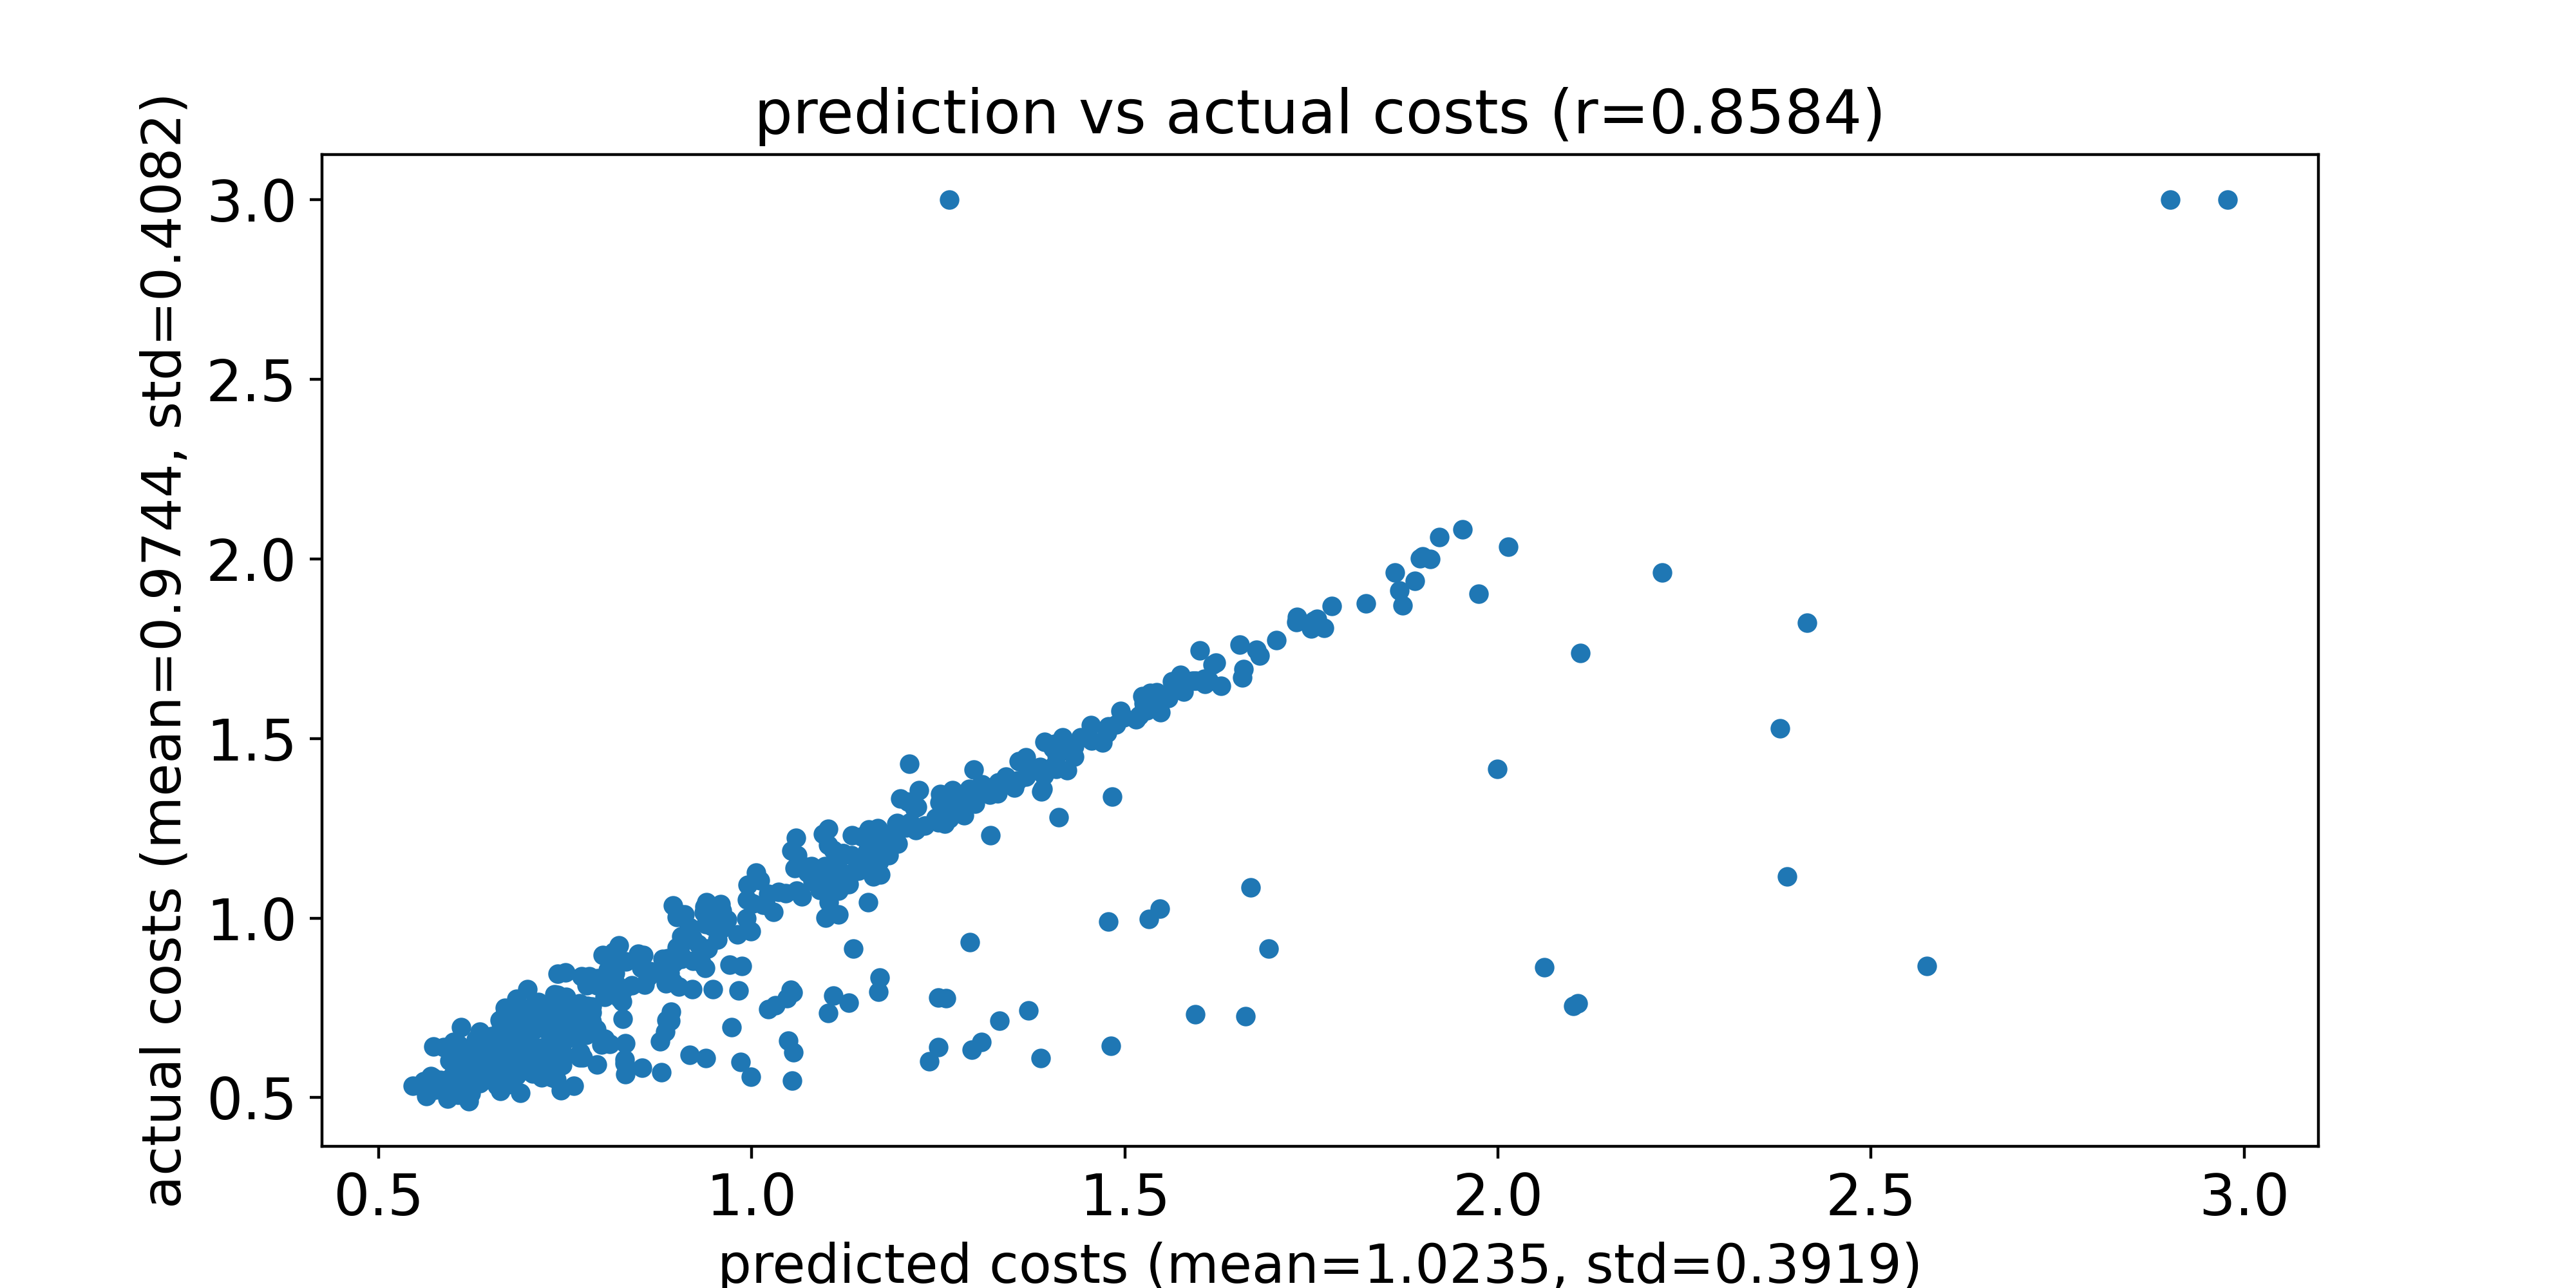

The data file committed next to this chart (first rows):
predicted costs, actual costs
0.8793, 0.5708
0.8843, 0.6837
0.599, 0.6483
0.971, 0.8709
0.6126, 0.5632
0.7443, 0.5214
0.5732, 0.5572
0.6502, 0.6278
0.6415, 0.6682
1.407, 1.427
0.7691, 0.751
0.8772, 0.6561
1.376, 1.412
1.25, 1.267
1.622, 1.711
0.939, 0.9825
0.7825, 0.7381
0.8607, 0.8352
0.7797, 0.7548
0.8567, 0.8148
1.39, 1.359
0.7652, 0.7499
0.7919, 0.6906
2.11, 1.737
1.172, 1.12
0.8901, 0.847
1.154, 1.163
0.793, 0.8125
0.6674, 0.5692
0.6643, 0.6942
1.199, 1.332
1.298, 1.414
0.9417, 0.9141
0.8104, 0.6494
0.8805, 0.8866
1.607, 1.652
0.8947, 1.034
1.872, 1.87
1.703, 1.774
1.253, 1.345
0.7542, 0.7576
1.423, 1.411
1.27, 1.298
1.123, 1.123
0.8955, 0.8752
1.285, 1.286
0.7499, 0.6171
0.9731, 0.6956
1.016, 1.037
1.282, 1.307
1.421, 1.481
1.023, 0.7458
2.388, 1.116
1.212, 1.266
1.974, 1.903
0.853, 0.5836
0.6269, 0.626
1.409, 1.453
1.595, 1.661
1.118, 1.176
... 510 more rows
